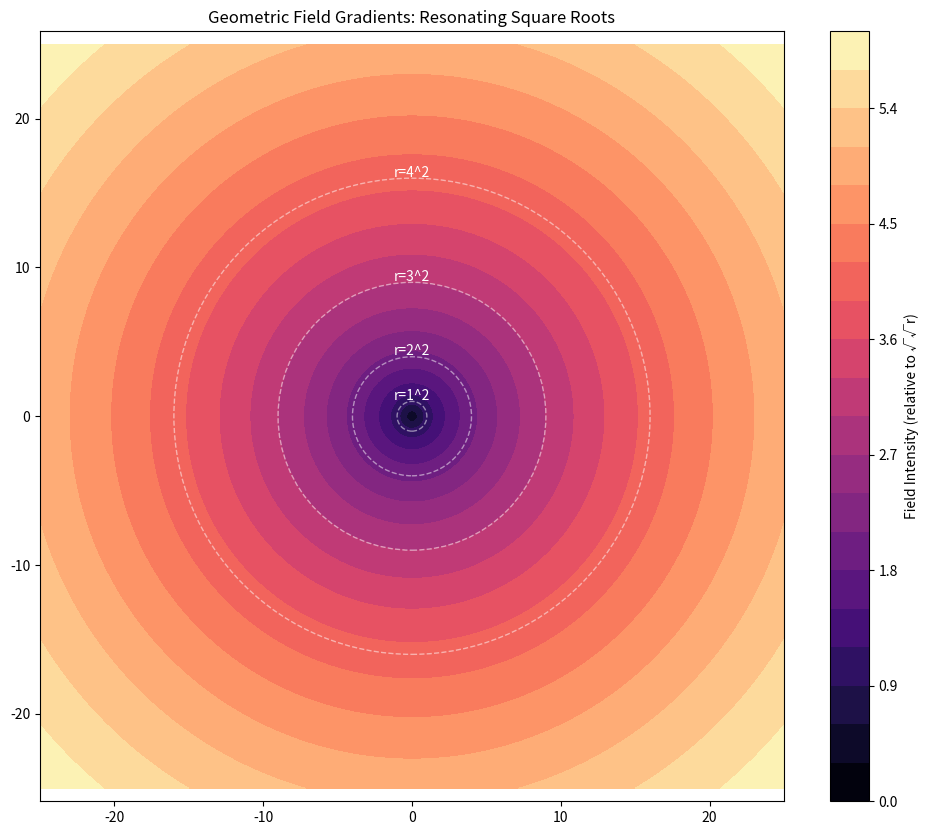

Recreate this plot in Python. (Note: this script raises an exception after producing the figure.)
import numpy as np
import matplotlib.pyplot as plt

def visualize_root_fields(max_val=10):
    """Visualizes sqrt(n) as expanding field gradients."""
    x = np.linspace(-max_val, max_val, 400)
    y = np.linspace(-max_val, max_val, 400)
    X, Y = np.meshgrid(x, y)
    Z = np.sqrt(np.sqrt(X**2 + Y**2)) # Double sqrt to accentuate gradient logic

    plt.figure(figsize=(12, 10))
    cp = plt.contourf(X, Y, Z, levels=20, cmap='magma')
    plt.colorbar(cp, label='Field Intensity (relative to √√r)')
    
    # Plot discrete integer radii circles for comparison
    for r in range(1, 5):
        circle = plt.Circle((0, 0), r**2, color='white', fill=False, linestyle='--', alpha=0.5)
        plt.gca().add_patch(circle)
        plt.text(0, r**2 + 0.1, f"r={r}^2", color='white', fontsize=10, ha='center')

    plt.title("Geometric Field Gradients: Resonating Square Roots")
    plt.axis('equal')
    
    save_path = "/Users/studio/00 Constellation/roots/root_fields.png"
    plt.savefig(save_path)
    print(f"Field gradient visualization saved to {save_path}")

if __name__ == "__main__":
    visualize_root_fields(25)
